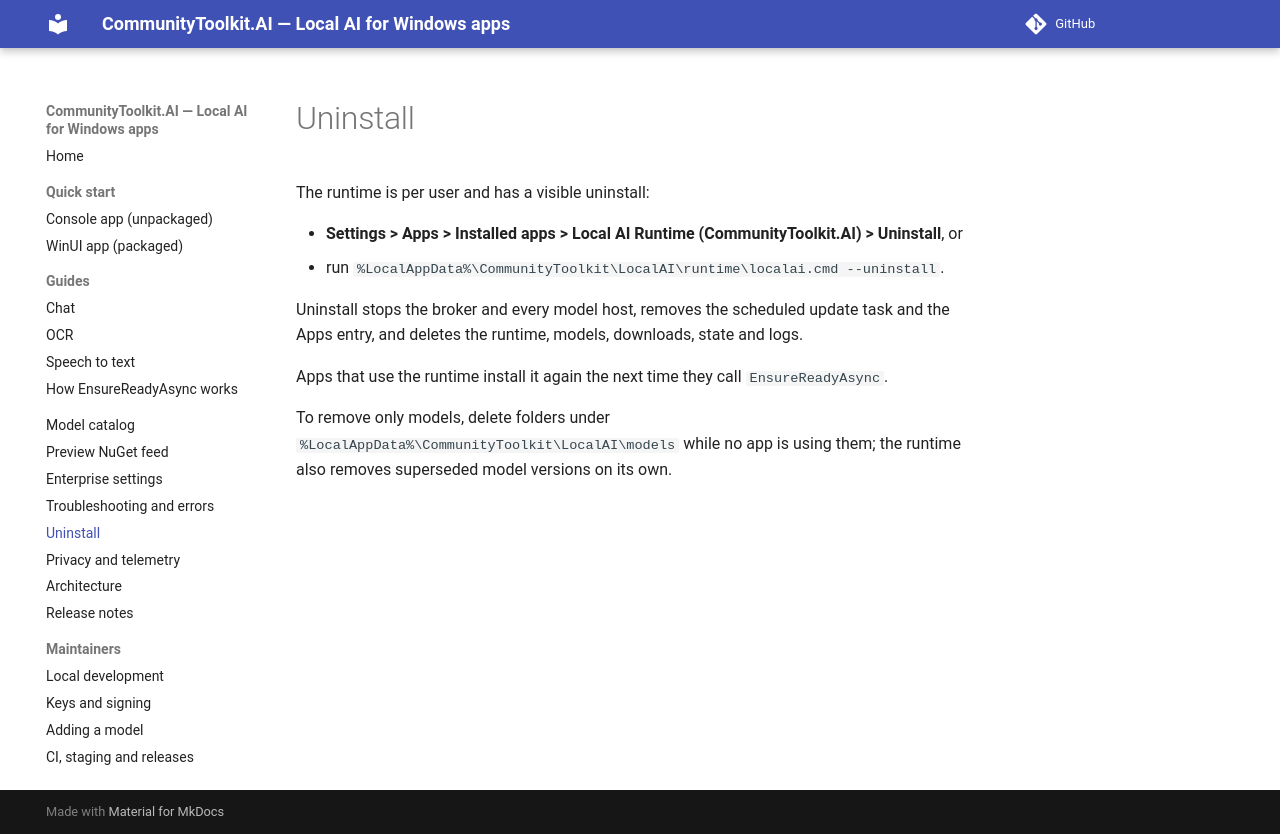

repository: andrewleader/CommunityToolkit.AI · page: uninstall/index.html · generator: mkdocs

# Uninstall

The runtime is per user and has a visible uninstall:

- **Settings > Apps > Installed apps > Local AI Runtime (CommunityToolkit.AI) > Uninstall**, or
- run `%LocalAppData%\CommunityToolkit\LocalAI\runtime\localai.cmd --uninstall`.

Uninstall stops the broker and every model host, removes the scheduled update task and the Apps entry, and deletes the
runtime, models, downloads, state and logs.

Apps that use the runtime install it again the next time they call `EnsureReadyAsync`.

To remove only models, delete folders under `%LocalAppData%\CommunityToolkit\LocalAI\models` while no app is using
them; the runtime also removes superseded model versions on its own.
